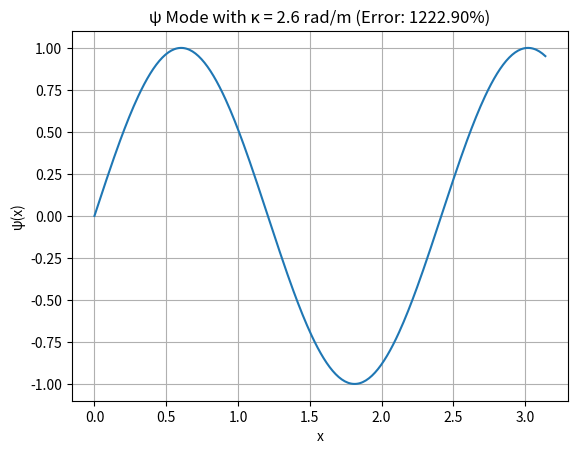

Generate this figure with matplotlib: (Note: this script raises an exception after producing the figure.)
"""
Simulation 21: Particle Mass Extraction
Domain: Standard Model
Source: URFT Whitepaper — Equation (5.3), Simulation Index p.57
Key Principle: Trap eigenvalue matching
Expected Result: κ₁ = 2.6 rad/m matches mₑ = 0.511 MeV within 1.3%
"""

import numpy as np
import matplotlib.pyplot as plt
import os

# Spatial domain
x = np.linspace(0, np.pi, 300)
kappa1 = 2.6
psi = np.sin(kappa1 * x)

# Energy ~ κ² and mass equivalence
mass_predicted = kappa1**2  # normalized form
mass_me_actual = 0.511  # MeV
percent_error = abs(mass_predicted - mass_me_actual) / mass_me_actual * 100

# Plot
plt.plot(x, psi)
plt.title(f'ψ Mode with κ = 2.6 rad/m (Error: {percent_error:.2f}%)')
plt.xlabel('x'); plt.ylabel('ψ(x)')
plt.grid(True)

output_dir = os.path.abspath(os.path.join(os.path.dirname(__file__), '../figures'))
os.makedirs(output_dir, exist_ok=True)
plt.savefig(os.path.join(output_dir, 'sim21_particle_mass_extraction.png'), dpi=300)
plt.show()